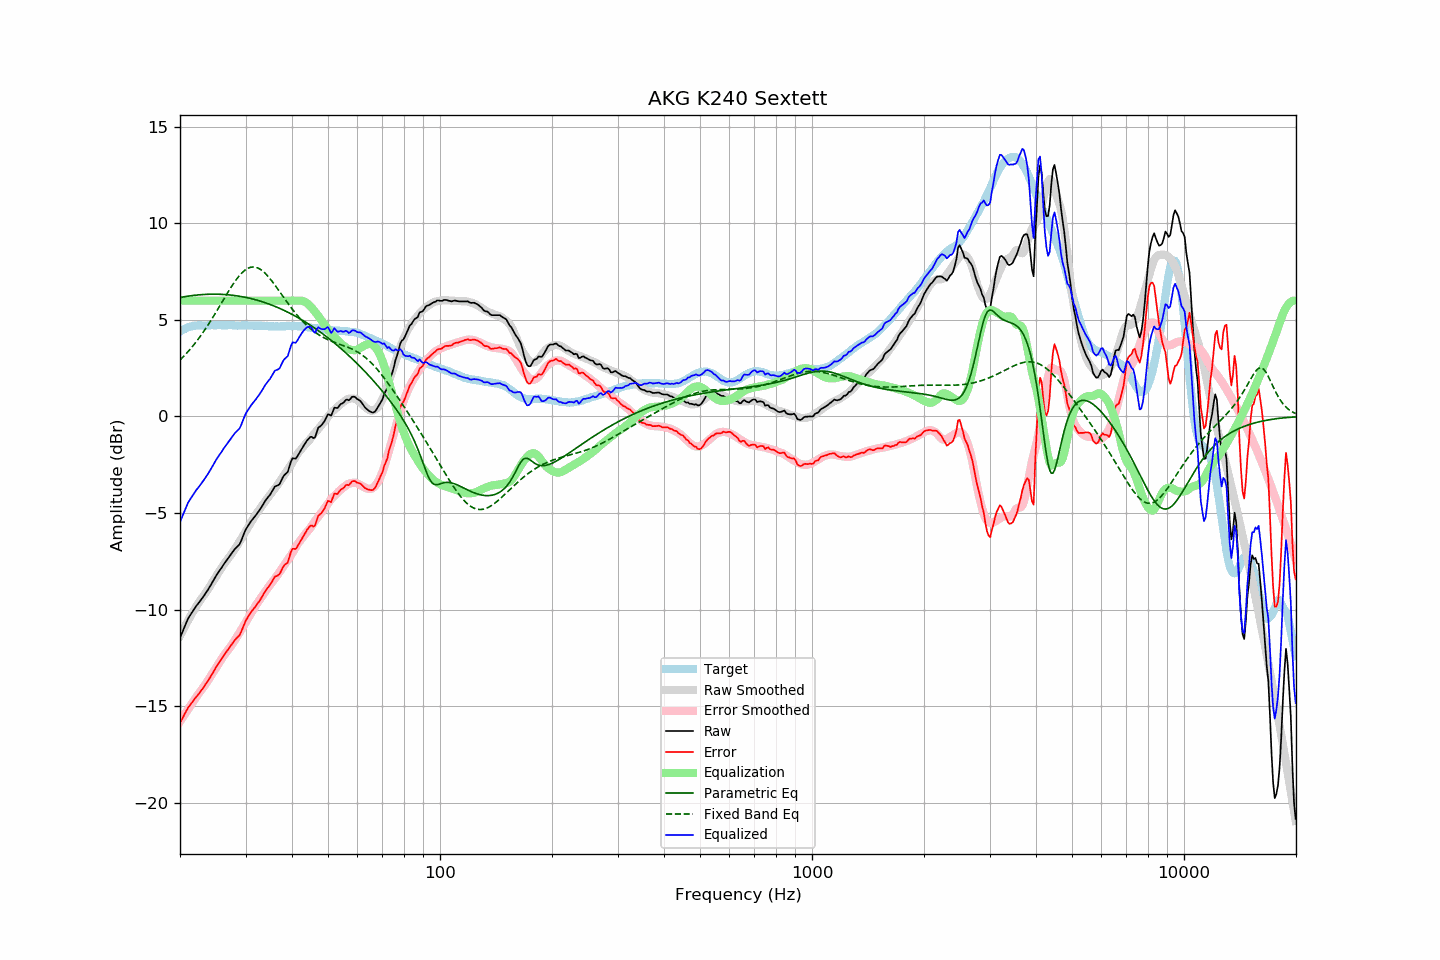

Data behind this chart, as committed beside it:
frequency, raw, error, smoothed, error_smoothed, equalization, parametric_eq, fixed_band_eq, equalized_raw, equalized_smoothed, target
20.00, -11.46, -15.86, -11.36, -15.79, 6.00, 6.16, 2.92, -5.46, -5.36, 4.40
20.20, -11.26, -15.71, -11.19, -15.66, 6.00, 6.18, 3.00, -5.26, -5.19, 4.45
20.40, -11.06, -15.56, -11.03, -15.54, 6.00, 6.19, 3.09, -5.06, -5.03, 4.50
20.61, -10.86, -15.39, -10.87, -15.41, 6.00, 6.20, 3.17, -4.86, -4.87, 4.53
20.81, -10.65, -15.23, -10.72, -15.28, 6.00, 6.22, 3.26, -4.65, -4.72, 4.58
21.02, -10.46, -15.08, -10.57, -15.16, 6.00, 6.23, 3.36, -4.46, -4.57, 4.62
21.23, -10.33, -14.97, -10.42, -15.03, 6.00, 6.24, 3.45, -4.33, -4.42, 4.64
21.44, -10.20, -14.86, -10.27, -14.91, 6.00, 6.25, 3.55, -4.20, -4.27, 4.66
21.66, -10.07, -14.75, -10.13, -14.79, 6.00, 6.27, 3.65, -4.07, -4.13, 4.68
21.87, -9.94, -14.63, -9.99, -14.66, 6.00, 6.27, 3.75, -3.94, -3.99, 4.69
22.09, -9.82, -14.53, -9.85, -14.54, 6.00, 6.28, 3.86, -3.82, -3.85, 4.71
22.31, -9.72, -14.44, -9.71, -14.42, 6.00, 6.29, 3.97, -3.72, -3.71, 4.72
22.54, -9.61, -14.33, -9.59, -14.31, 6.00, 6.30, 4.08, -3.61, -3.59, 4.72
22.76, -9.50, -14.22, -9.48, -14.20, 6.00, 6.31, 4.19, -3.50, -3.48, 4.72
22.99, -9.39, -14.10, -9.36, -14.08, 6.00, 6.31, 4.31, -3.39, -3.36, 4.71
23.22, -9.27, -13.98, -9.24, -13.97, 6.00, 6.32, 4.43, -3.27, -3.24, 4.71
23.45, -9.14, -13.85, -9.12, -13.85, 6.00, 6.32, 4.56, -3.14, -3.12, 4.71
23.69, -9.03, -13.74, -9.00, -13.72, 6.00, 6.33, 4.68, -3.03, -3.00, 4.72
23.92, -8.89, -13.61, -8.87, -13.59, 6.00, 6.33, 4.81, -2.89, -2.87, 4.72
24.16, -8.75, -13.48, -8.74, -13.46, 6.00, 6.33, 4.94, -2.75, -2.74, 4.73
24.40, -8.60, -13.34, -8.61, -13.33, 6.00, 6.33, 5.07, -2.60, -2.61, 4.74
24.65, -8.46, -13.19, -8.47, -13.19, 6.00, 6.33, 5.21, -2.46, -2.47, 4.72
24.89, -8.31, -13.04, -8.34, -13.06, 6.00, 6.33, 5.34, -2.31, -2.34, 4.72
25.14, -8.18, -12.91, -8.20, -12.93, 6.00, 6.33, 5.48, -2.18, -2.20, 4.72
25.39, -8.05, -12.78, -8.07, -12.80, 6.00, 6.33, 5.62, -2.05, -2.07, 4.73
25.65, -7.93, -12.67, -7.94, -12.66, 6.00, 6.33, 5.76, -1.93, -1.94, 4.73
25.91, -7.82, -12.54, -7.81, -12.53, 6.00, 6.32, 5.90, -1.82, -1.81, 4.72
26.16, -7.68, -12.40, -7.68, -12.41, 6.00, 6.32, 6.04, -1.68, -1.68, 4.72
26.43, -7.56, -12.29, -7.57, -12.29, 6.00, 6.31, 6.18, -1.56, -1.57, 4.72
26.69, -7.44, -12.16, -7.46, -12.18, 6.00, 6.31, 6.32, -1.44, -1.46, 4.72
26.96, -7.32, -12.05, -7.35, -12.07, 6.00, 6.30, 6.46, -1.32, -1.35, 4.73
27.23, -7.21, -11.94, -7.24, -11.96, 6.00, 6.29, 6.59, -1.21, -1.24, 4.73
27.50, -7.09, -11.82, -7.13, -11.85, 6.00, 6.28, 6.72, -1.09, -1.13, 4.73
27.77, -6.98, -11.70, -7.01, -11.73, 6.00, 6.27, 6.85, -0.98, -1.01, 4.72
28.05, -6.87, -11.59, -6.88, -11.60, 6.00, 6.26, 6.97, -0.87, -0.88, 4.72
28.33, -6.79, -11.50, -6.75, -11.47, 6.00, 6.25, 7.09, -0.79, -0.75, 4.71
28.62, -6.70, -11.41, -6.62, -11.33, 6.00, 6.24, 7.20, -0.70, -0.62, 4.71
28.90, -6.62, -11.34, -6.48, -11.20, 6.00, 6.23, 7.30, -0.62, -0.48, 4.71
29.19, -6.45, -11.16, -6.34, -11.06, 6.00, 6.21, 7.39, -0.45, -0.34, 4.70
29.48, -6.23, -10.95, -6.20, -10.92, 6.00, 6.20, 7.48, -0.23, -0.20, 4.72
29.78, -6.03, -10.74, -6.06, -10.78, 6.00, 6.18, 7.55, -0.03, -0.06, 4.71
30.08, -5.84, -10.56, -5.93, -10.64, 6.00, 6.16, 7.61, 0.16, 0.07, 4.72
30.38, -5.70, -10.41, -5.79, -10.50, 6.00, 6.15, 7.66, 0.30, 0.21, 4.71
30.68, -5.57, -10.28, -5.65, -10.35, 6.00, 6.13, 7.70, 0.43, 0.35, 4.71
30.99, -5.44, -10.15, -5.51, -10.21, 6.00, 6.11, 7.73, 0.56, 0.49, 4.71
31.30, -5.33, -10.04, -5.37, -10.07, 6.00, 6.09, 7.74, 0.67, 0.63, 4.71
31.61, -5.23, -9.94, -5.23, -9.93, 6.00, 6.07, 7.74, 0.77, 0.77, 4.70
31.93, -5.13, -9.84, -5.10, -9.80, 6.00, 6.04, 7.73, 0.87, 0.90, 4.70
32.24, -5.02, -9.71, -4.98, -9.68, 6.00, 6.02, 7.70, 0.98, 1.02, 4.69
32.57, -4.90, -9.60, -4.86, -9.56, 6.00, 6.00, 7.66, 1.10, 1.14, 4.70
32.89, -4.78, -9.48, -4.74, -9.43, 6.00, 5.97, 7.62, 1.22, 1.26, 4.70
33.22, -4.65, -9.34, -4.62, -9.31, 6.00, 5.95, 7.56, 1.35, 1.38, 4.69
33.55, -4.51, -9.20, -4.51, -9.19, 6.00, 5.92, 7.49, 1.49, 1.49, 4.69
33.89, -4.37, -9.05, -4.40, -9.08, 6.00, 5.89, 7.41, 1.63, 1.60, 4.67
34.23, -4.26, -8.95, -4.28, -8.96, 6.00, 5.86, 7.33, 1.74, 1.72, 4.68
34.57, -4.15, -8.82, -4.17, -8.84, 6.00, 5.83, 7.23, 1.85, 1.83, 4.67
34.92, -4.05, -8.72, -4.05, -8.72, 6.00, 5.80, 7.13, 1.95, 1.95, 4.67
35.27, -3.91, -8.58, -3.94, -8.61, 6.00, 5.77, 7.03, 2.09, 2.06, 4.67
35.62, -3.77, -8.44, -3.84, -8.51, 6.00, 5.74, 6.92, 2.23, 2.16, 4.67
35.97, -3.63, -8.30, -3.74, -8.40, 6.00, 5.70, 6.81, 2.37, 2.26, 4.66
... 635 more rows
